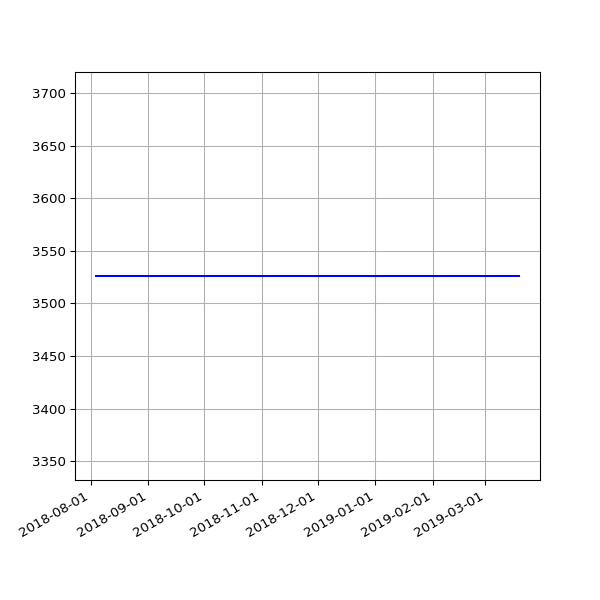

The file beside this chart, header and first rows:
date, value
2018-08-04 05:47:50 +0100, 3526
2018-08-07 06:16:22 +0100, 3526
2018-08-10 06:44:44 +0100, 3526
2018-08-13 06:18:24 +0100, 3526
2018-08-16 06:36:33 +0100, 3526
2018-08-19 06:01:25 +0100, 3526
2018-08-22 06:51:37 +0100, 3526
2018-08-25 06:24:08 +0100, 3526
2018-08-28 06:26:32 +0100, 3526
2018-09-01 05:58:49 +0100, 3526
2018-09-04 05:55:32 +0100, 3526
2018-09-07 05:52:57 +0100, 3526
2018-09-10 06:01:53 +0100, 3526
2018-09-13 05:45:39 +0100, 3526
2018-09-16 05:46:46 +0100, 3526
2018-09-19 06:33:00 +0100, 3526
2018-09-22 05:54:16 +0100, 3526
2018-09-25 05:59:08 +0100, 3526
2018-10-04 06:11:36 +0100, 3526
2018-10-07 06:27:15 +0100, 3526
2018-10-10 06:46:32 +0100, 3526
2018-10-13 05:53:53 +0100, 3526
2018-10-16 06:26:10 +0100, 3526
2018-10-19 07:06:25 +0100, 3526
2018-10-22 07:10:20 +0100, 3526
2018-10-25 06:00:59 +0100, 3526
2018-10-28 05:13:53 +0000, 3526
2018-11-01 06:49:27 +0000, 3526
2018-11-04 06:12:54 +0000, 3526
2018-11-07 06:03:06 +0000, 3526
2018-11-10 06:10:02 +0000, 3526
2018-11-13 06:13:10 +0000, 3526
2018-11-16 06:06:18 +0000, 3526
2018-11-19 06:13:27 +0000, 3526
2018-11-22 06:43:41 +0000, 3526
2018-11-25 06:14:56 +0000, 3526
2018-12-01 06:23:51 +0000, 3526
2018-12-04 07:04:53 +0000, 3526
2018-12-07 06:14:22 +0000, 3526
2018-12-10 06:27:57 +0000, 3526
2018-12-13 06:31:09 +0000, 3526
2018-12-16 06:21:57 +0000, 3526
2018-12-19 06:31:52 +0000, 3526
2018-12-22 06:31:39 +0000, 3526
2018-12-25 06:50:52 +0000, 3526
2018-12-28 07:09:18 +0000, 3526
2019-01-01 06:51:12 +0000, 3526
2019-01-04 07:45:52 +0000, 3526
2019-01-07 06:36:52 +0000, 3526
2019-01-10 07:00:20 +0000, 3526
2019-01-13 06:51:08 +0000, 3526
2019-01-16 06:18:52 +0000, 3526
2019-01-25 06:27:52 +0000, 3526
2019-01-28 06:20:04 +0000, 3526
2019-02-01 06:43:11 +0000, 3526
2019-02-04 06:46:59 +0000, 3526
2019-02-07 06:28:15 +0000, 3526
2019-02-10 07:01:57 +0000, 3526
2019-02-13 06:35:54 +0000, 3526
2019-02-19 07:05:30 +0000, 3526
... 9 more rows
